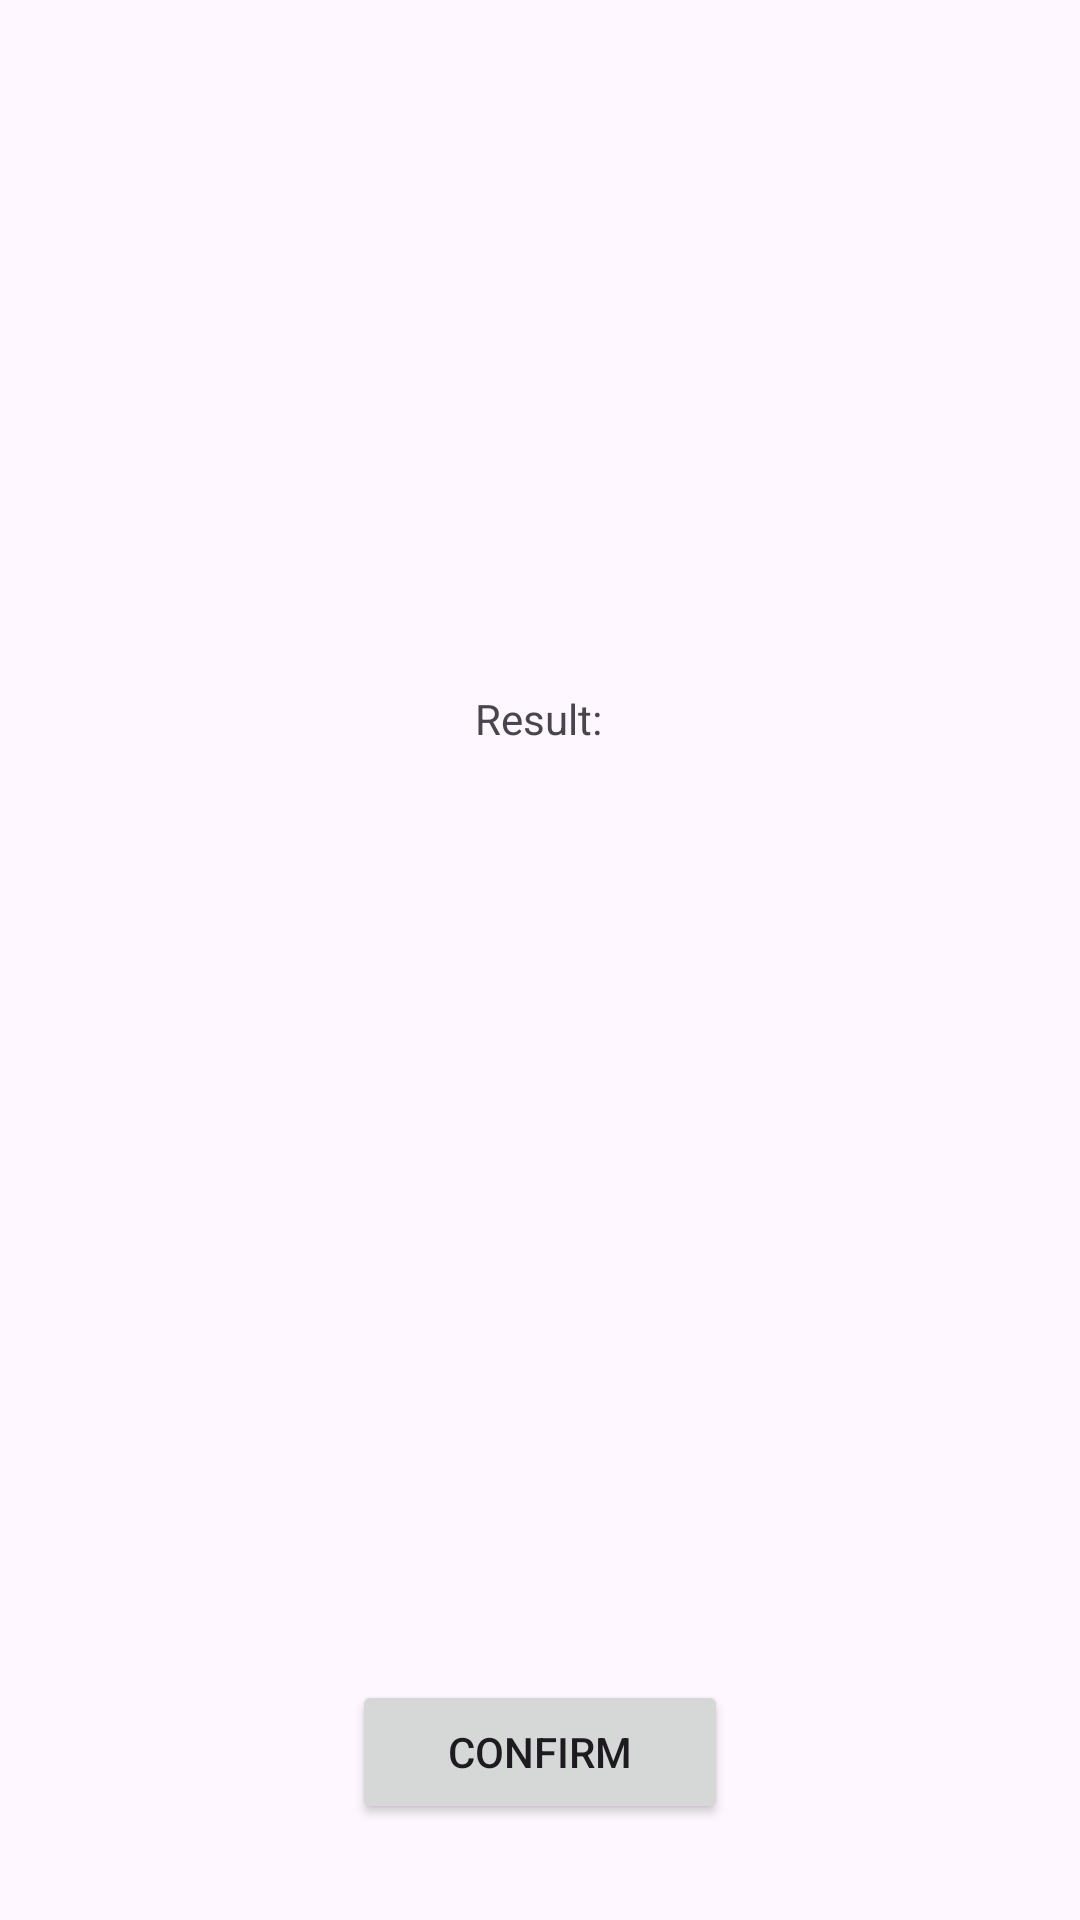

This screen was rendered from an Android layout file. Write that file and the resources it references.
<!-- AndroidManifest.xml: application theme Theme.SingleLiveEvent -->
<!-- res/layout/fragment_dialog_result.xml -->
<?xml version="1.0" encoding="utf-8"?>
<androidx.constraintlayout.widget.ConstraintLayout xmlns:android="http://schemas.android.com/apk/res/android"
    xmlns:app="http://schemas.android.com/apk/res-auto"
    xmlns:tools="http://schemas.android.com/tools"
    android:layout_width="match_parent"
    android:layout_height="match_parent">

    <TextView
        android:id="@+id/dialog_textView"
        android:layout_width="wrap_content"
        android:layout_height="wrap_content"
        android:layout_marginBottom="311dp"
        android:text="@string/result"
        app:layout_constraintBottom_toTopOf="@+id/dialog_button"
        app:layout_constraintEnd_toEndOf="parent"
        app:layout_constraintHorizontal_bias="0.498"
        app:layout_constraintStart_toStartOf="parent" />

    <Button
        android:id="@+id/dialog_button"
        android:layout_width="wrap_content"
        android:layout_height="wrap_content"
        android:layout_marginBottom="32dp"
        android:paddingHorizontal="32dp"
        android:text="@string/confirm"
        app:layout_constraintBottom_toBottomOf="parent"
        app:layout_constraintEnd_toEndOf="parent"
        app:layout_constraintStart_toStartOf="parent" />
</androidx.constraintlayout.widget.ConstraintLayout>
<!-- resources referenced by this layout -->
<resources>
  <string name="confirm">Confirm</string>
  <string name="result">Result:</string>
  <style name="Theme.SingleLiveEvent" parent="Theme.Material3.DayNight.NoActionBar">
          
          <item name="colorPrimary">@color/purple_500</item>
          <item name="colorPrimaryVariant">@color/purple_700</item>
          <item name="colorOnPrimary">@color/white</item>
          
          <item name="colorSecondary">@color/teal_200</item>
          <item name="colorSecondaryVariant">@color/teal_700</item>
          <item name="colorOnSecondary">@color/black</item>
          
          <item name="android:statusBarColor">?attr/colorPrimaryVariant</item>
          
      </style>
  <!-- not gathered from this repository: default colours our renderer supplied (Android Studio template values) -->
  <color name="purple_500">#FF6200EE</color>
  <color name="purple_700">#FF3700B3</color>
  <color name="teal_200">#FF03DAC5</color>
  <color name="teal_700">#FF018786</color>
  <color name="black">#FF000000</color>
  <color name="white">#FFFFFFFF</color>
</resources>
